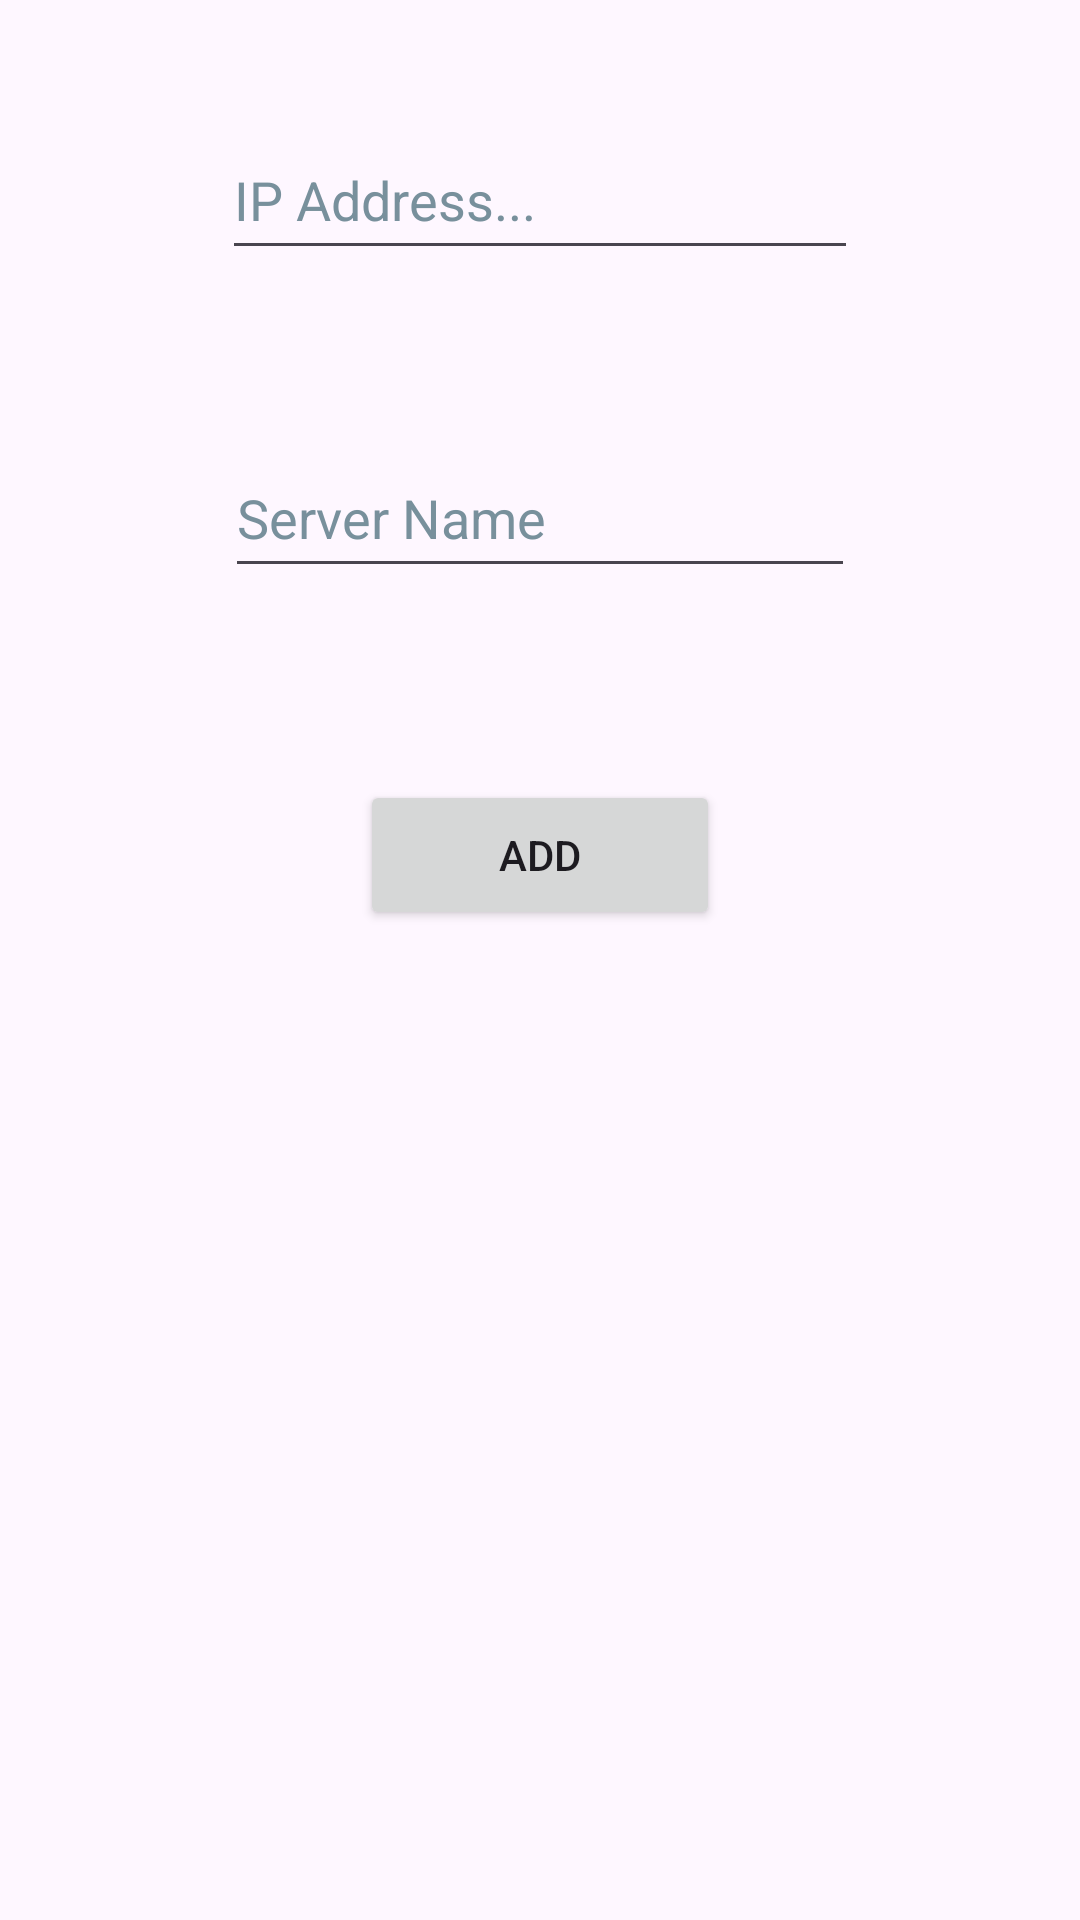

Android layout source for this screen:
<!-- AndroidManifest.xml: application theme Theme.IPPing -->
<!-- res/layout/bottom_sheet.xml -->
<?xml version="1.0" encoding="utf-8"?>
<androidx.constraintlayout.widget.ConstraintLayout xmlns:android="http://schemas.android.com/apk/res/android"
    xmlns:app="http://schemas.android.com/apk/res-auto"
    xmlns:tools="http://schemas.android.com/tools"
    android:layout_width="match_parent"
    android:layout_height="match_parent"
    android:orientation="vertical">


    <EditText
        android:id="@+id/ipAddress"
        android:layout_width="212dp"
        android:layout_height="50dp"
        android:layout_marginTop="40dp"
        android:digits="0123456789."
        android:ems="10"
        android:hint="@string/ip_address"
        android:inputType="number"
        android:textColorHint="#78909C"
        app:layout_constraintEnd_toEndOf="parent"
        app:layout_constraintStart_toStartOf="parent"
        app:layout_constraintTop_toTopOf="parent"
        tools:ignore="Autofill" />

    <EditText
        android:id="@+id/serverName"
        android:layout_width="wrap_content"
        android:layout_height="50dp"
        android:layout_marginTop="56dp"
        android:ems="10"
        android:hint="@string/server_name"
        android:inputType="text"
        android:textColorHint="#78909C"
        app:layout_constraintEnd_toEndOf="parent"
        app:layout_constraintStart_toStartOf="parent"
        app:layout_constraintTop_toBottomOf="@+id/ipAddress"
        tools:ignore="Autofill" />

    <Button
        android:id="@+id/button"
        android:layout_width="120dp"
        android:layout_height="50dp"
        android:layout_marginTop="64dp"
        android:text="@string/add"
        app:layout_constraintEnd_toEndOf="parent"
        app:layout_constraintStart_toStartOf="parent"
        app:layout_constraintTop_toBottomOf="@+id/serverName" />
</androidx.constraintlayout.widget.ConstraintLayout>
<!-- resources referenced by this layout -->
<resources>
  <string name="add">Add</string>
  <string name="ip_address">IP Address...</string>
  <string name="server_name">Server Name</string>
  <style name="Theme.IPPing" parent="Base.Theme.IPPing" />
  <style name="Base.Theme.IPPing" parent="Theme.Material3.DayNight.NoActionBar">
          
          
      </style>
</resources>
